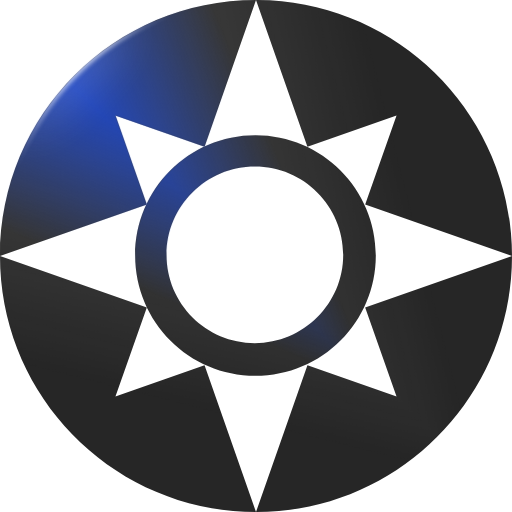
t = 0.00 s
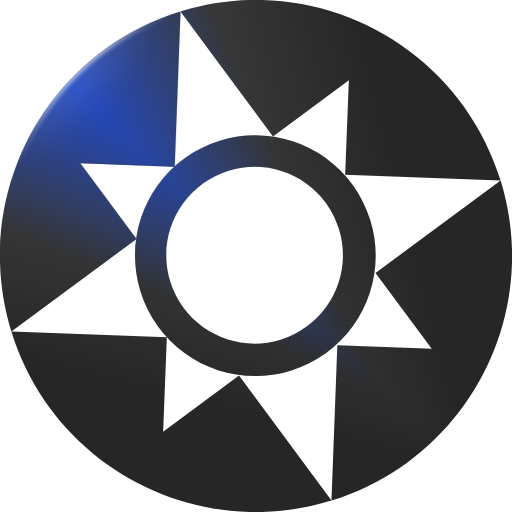
t = 1.67 s
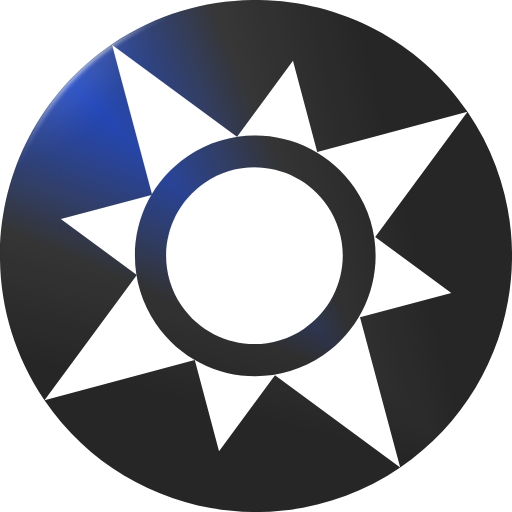
t = 3.33 s
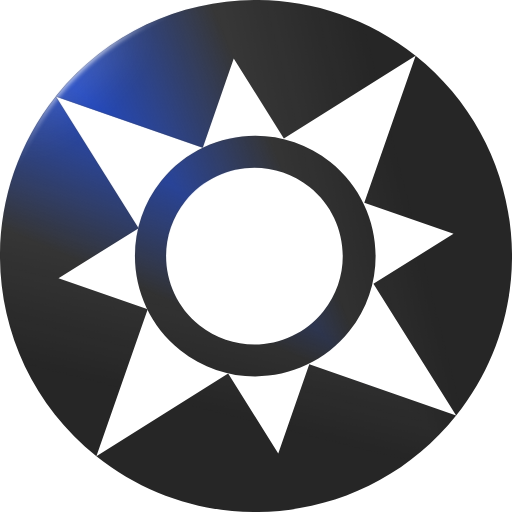
t = 5.00 s
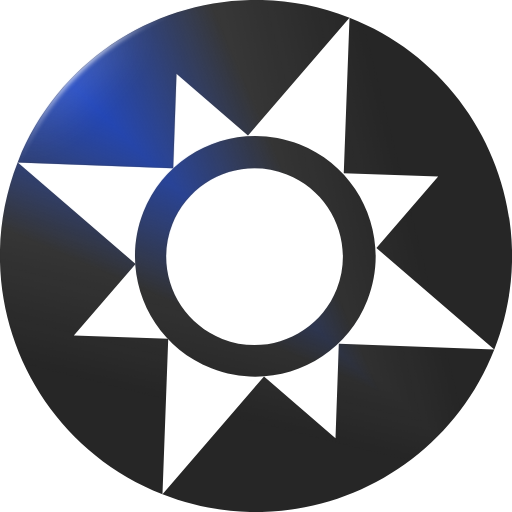
t = 6.67 s
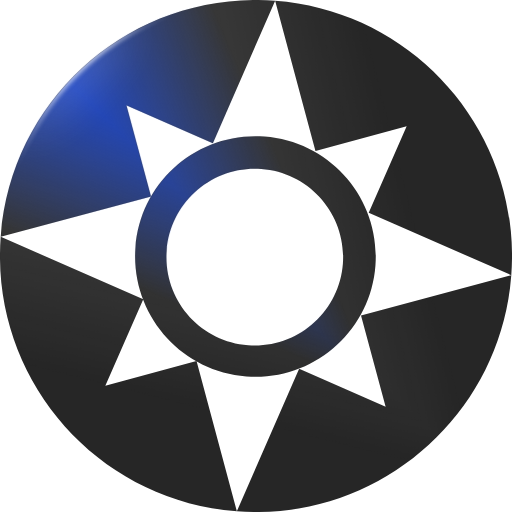
t = 8.33 s

The animated SVG that drew these frames (rendered in a browser with its animation timeline set to each time). Animation: 2 SMIL elements (animateTransform=2); frames cover the first 8.33 s, repeats indefinitely.

<svg width="500" height="500" viewBox="0 0 500 500" fill="none" xmlns="http://www.w3.org/2000/svg">
  <g>
    <!-- first layer shapes -->
    <use href="#shapes_path" >
      <animateTransform attributeName="transform" type="rotate" from="360 250 250" to="0 250 250" dur="35s" repeatCount="indefinite" />
    </use>

    <!-- second layer shapes -->
    <g mask="url(#mask_shapes)">
      <g transform="matrix(0.5 0.5 -0.298241 0.298241 0 0)">
        <rect x="0" y="0" width="1002.69" height="842.179" fill="url(#blue_gradation)" opacity="1" shape-rendering="crispEdges"/>
        <rect x="0" y="0" width="1002.69" height="842.179" transform="scale(1 -1)" fill="url(#blue_gradation)" opacity="1" shape-rendering="crispEdges"/>
        <rect x="0" y="0" width="1002.69" height="842.179" transform="scale(-1 1)" fill="url(#blue_gradation)" opacity="1" shape-rendering="crispEdges"/>
        <rect x="0" y="0" width="1002.69" height="842.179" transform="scale(-1)" fill="url(#blue_gradation)" opacity="1" shape-rendering="crispEdges"/>
      </g>
    </g>

    <!-- third layer shapes -->
    <g mask="url(#mask_shapes)">
      <g transform="matrix(0.5 0.5 -0.196865 0.196865 -17 -5)">
        <rect x="0" y="0" width="1002.69" height="1275.86" fill="url(#gray_gradation)" opacity="1" shape-rendering="crispEdges"/>
        <rect x="0" y="0" width="1002.69" height="1275.86" transform="scale(1 -1)" fill="url(#gray_gradation)" opacity="1" shape-rendering="crispEdges"/>
        <rect x="0" y="0" width="1002.69" height="1275.86" transform="scale(-1 1)" fill="url(#gray_gradation)" opacity="1" shape-rendering="crispEdges"/>
        <rect x="0" y="0" width="1002.69" height="1275.86" transform="scale(-1)" fill="url(#gray_gradation)" opacity="1" shape-rendering="crispEdges"/>
      </g>

      <g filter="url(#highlight_edge)">
        <path fill-rule="evenodd" clip-rule="evenodd" d="M167 14C81 48.5 50.5 79 14.5 167C46.5 93 94.5 44.5 167 14Z" fill="url(#highlight_edge_gradation)" fill-opacity="0.7"/>
      </g>
    </g>

    <!-- highlight -->
    <g filter="url(#highlight_blur)">
      <path d="M78.5167 83.5165C106.342 55.6909 125.657 29.8911 121.657 25.8912C117.657 21.8914 91.8575 41.206 64.0318 69.0317C36.2061 96.8574 16.8915 122.657 20.8914 126.657C24.8912 130.657 50.691 111.342 78.5167 83.5165Z" fill="white" fill-opacity="0.25"/>
    </g>
  </g>

  <defs>
    <g id="shapes_path">
      <path fill-rule="evenodd" clip-rule="evenodd" d="M249.5 132C314.393 132 367 184.607 367 249.5C367 314.393 314.393 367 249.5 367C184.607 367 132 314.393 132 249.5C132 184.607 184.607 132 249.5 132ZM248.888 162.599C201.232 162.599 162.599 201.232 162.599 248.888C162.599 296.544 201.232 335.177 248.888 335.177C296.544 335.177 335.177 296.544 335.177 248.888C335.177 201.232 296.544 162.599 248.888 162.599Z" fill="#262626"/>
      <path d="M251.617 0.00478707C388.944 0.874514 500 112.468 500 250C500 388.071 388.071 500 250 500C111.929 500 0 388.071 0 250C3.31607e-06 111.929 111.929 3.31694e-06 250 0L199.755 143.382L112.745 112.745L143.382 199.755L0 250L143.382 300.245L112.745 387.255L199.755 356.618L250 500L300.245 356.618L387.255 387.255L356.618 300.245L500 250L356.618 199.755L387.255 112.745L300.245 143.382L250 0L251.617 0.00478707Z" fill="#262626"/>
    </g>

    <linearGradient id="gray_gradation" x1="0" y1="0" x2="500" y2="500" gradientUnits="userSpaceOnUse">
      <stop stop-color="#1447E6"/>
      <stop offset="0.777336" stop-color="#1447E6" stop-opacity="0"/>
    </linearGradient>

    <linearGradient id="blue_gradation" x1="0" y1="0" x2="500" y2="500" gradientUnits="userSpaceOnUse">
      <stop stop-color="white" stop-opacity="0.2"/>
      <stop offset="0.944795" stop-color="white" stop-opacity="0"/>
    </linearGradient>

    <mask id="mask_shapes" style="mask-type:alpha" maskUnits="userSpaceOnUse" x="0" y="0" width="500" height="500">
      <use href="#shapes_path" >
        <animateTransform attributeName="transform" type="rotate" from="360 250 250" to="0 250 250" dur="35s" repeatCount="indefinite" />
      </use>
    </mask>

    <filter id="highlight_edge" x="10.5" y="10" width="160.5" height="161" filterUnits="userSpaceOnUse" color-interpolation-filters="sRGB">
      <feFlood flood-opacity="0" result="BackgroundImageFix"/>
      <feBlend mode="normal" in="SourceGraphic" in2="BackgroundImageFix" result="shape"/>
      <feGaussianBlur stdDeviation="2" result="effect1_foregroundBlur_182_75"/>
    </filter>

    <filter id="highlight_blur" x="-21.0333" y="-16.0333" width="184.615" height="184.615" filterUnits="userSpaceOnUse" color-interpolation-filters="sRGB">
      <feFlood flood-opacity="0" result="BackgroundImageFix"/>
      <feBlend mode="normal" in="SourceGraphic" in2="BackgroundImageFix" result="shape"/>
      <feGaussianBlur stdDeviation="20.7" result="effect1_foregroundBlur_182_75"/>
    </filter>

    <linearGradient id="highlight_edge_gradation" x1="77.0937" y1="65.648" x2="118.962" y2="134.29" gradientUnits="userSpaceOnUse">
      <stop stop-color="white"/>
      <stop offset="1" stop-color="white" stop-opacity="0"/>
    </linearGradient>
  </defs>
</svg>
